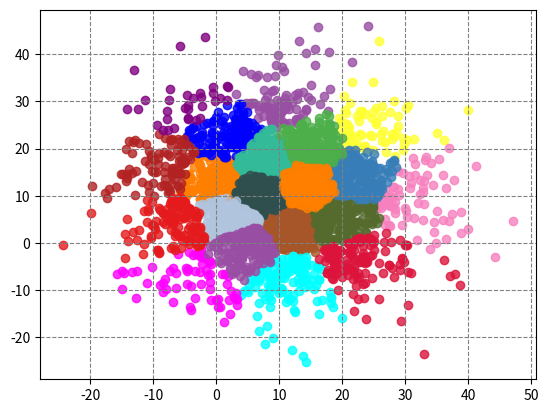

Generate this figure with matplotlib:
import matplotlib.animation as animation
import matplotlib.pyplot as plt
import numpy as np


class KMeansPlus:

    def __init__(self, classification_num):
        self.classification_num = classification_num
        self.data_sets = None
        self.centroids = []

    def get(function):
        def set(self, data, initial_centroids=False):
            if self.data_sets is None:
                self.data_sets = data
                if initial_centroids is False:
                    data = data.reshape(self.classification_num,
                                        data.shape[0] // self.classification_num,
                                        data.shape[1]
                                        )

            if initial_centroids:
                self.centroids = list(self.set_up_centroid(data))
            else:
                self.centroids = list(self.calc_centroid(data))

        return set

    @get
    def set_data(self, data, initial_centroids=False):
        pass

    def fit(self, epoch=10):
        for _ in range(epoch - 1):
            self.classify()

        return list(self.classify())

    def classify(self):
        result = self.calc_distance_two_point()
        self.centroids = []
        for val in result:
            try:
                points = np.array(val)
                yield [points[:, i] for i in range(len(val[0]))]
            except IndexError:
                pass

        self.set_data(result)

    def calc_centroid(self, data):
        for classification in data:
            classification = np.array(classification)
            centroid = np.array([])
            try:
                for dim in range(len(classification[0])):
                    centroid = np.append(centroid,
                                         np.array([np.sum(classification[:, dim]) /
                                                   np.size(classification[:, dim])]))
            except IndexError:
                continue

            yield centroid

    def set_up_centroid(self, data):
        indexes = np.random.choice(range(len(data)), self.classification_num)
        for index in indexes:
            yield data[index]

    def calc_distance_two_point(self):
        # 分類後の点の位置
        after_classify = [[] for _ in range(self.classification_num)]

        for points in self.data_sets:
            distance = float("inf")
            for j in range(len(self.centroids)):
                if distance >= np.linalg.norm((points - self.centroids[j]), ord=2):
                    distance = np.linalg.norm((points - self.centroids[j]), ord=2)
                    class_index = j
            after_classify[class_index].append(np.array(points))

        return after_classify


if __name__ == "__main__":
    # 分類数
    classification_num = 20
    # 点の数
    set_num = 3000

    # k-meansのインスタンス化
    k_means = KMeansPlus(classification_num)

    # 初期データ設定
    data_set = np.random.normal(10, 10, (set_num, 2))
    # データセットをセット(initial_centroidsをtrueで初期値をkmeans++仕様)
    k_means.set_data(data=data_set, initial_centroids=True)

    # アニメーション用
    fig = plt.figure()
    # ax = fig.add_subplot(1, 1, 1, projection="3d")
    ax = fig.add_subplot(1, 1, 1)
    image = []
    images = []

    # 生データの描画
    color_list = ['#e41a1c', '#377eb8', '#4daf4a', '#984ea3', '#ff7f00',
                  '#ffff33', '#a65628', '#f781bf', '#0000ff', "#33bb99",
                  "#00ffff", "#556b2e", "#ff00ff", "#2f4f4f", "#b22222",
                  "#800080", "#dc143c", "#b0c4de", ]
    image.append(plt.scatter(data_set[:, 0], data_set[:, 1], alpha=0.8))
    image.append(
        plt.scatter(np.array(k_means.centroids)[:, 0], np.array(k_means.centroids)[:, 1],
                    marker="*", alpha=0.9))
    images.append(image)

    for counter in range(30):
        # k_meansクラスで分類
        after_data = list(k_means.classify())
        image = []
        for i, data in enumerate(after_data):
            image.append(plt.scatter(data[0], data[1], color=color_list[i - 15], alpha=0.8))

        images.append(image)

    data_set = k_means.fit(100)
    image = []
    for i, data in enumerate(data_set):
        image.append(plt.scatter(data[0], data[1], color=color_list[i - 15], alpha=0.8))

    images.append(image)
    ax.yaxis.grid(color='gray', linestyle='dashed')
    ax.xaxis.grid(color='gray', linestyle='dashed')
    ani = animation.ArtistAnimation(fig, images, interval=200)
    ani.save("k_means_plus.gif", writer="imagemagick")
    print(f"宣言時のクラスタ数: {classification_num}\n"
          f"現在のクラスタ数: {len(k_means.centroids)}")
    plt.show()
